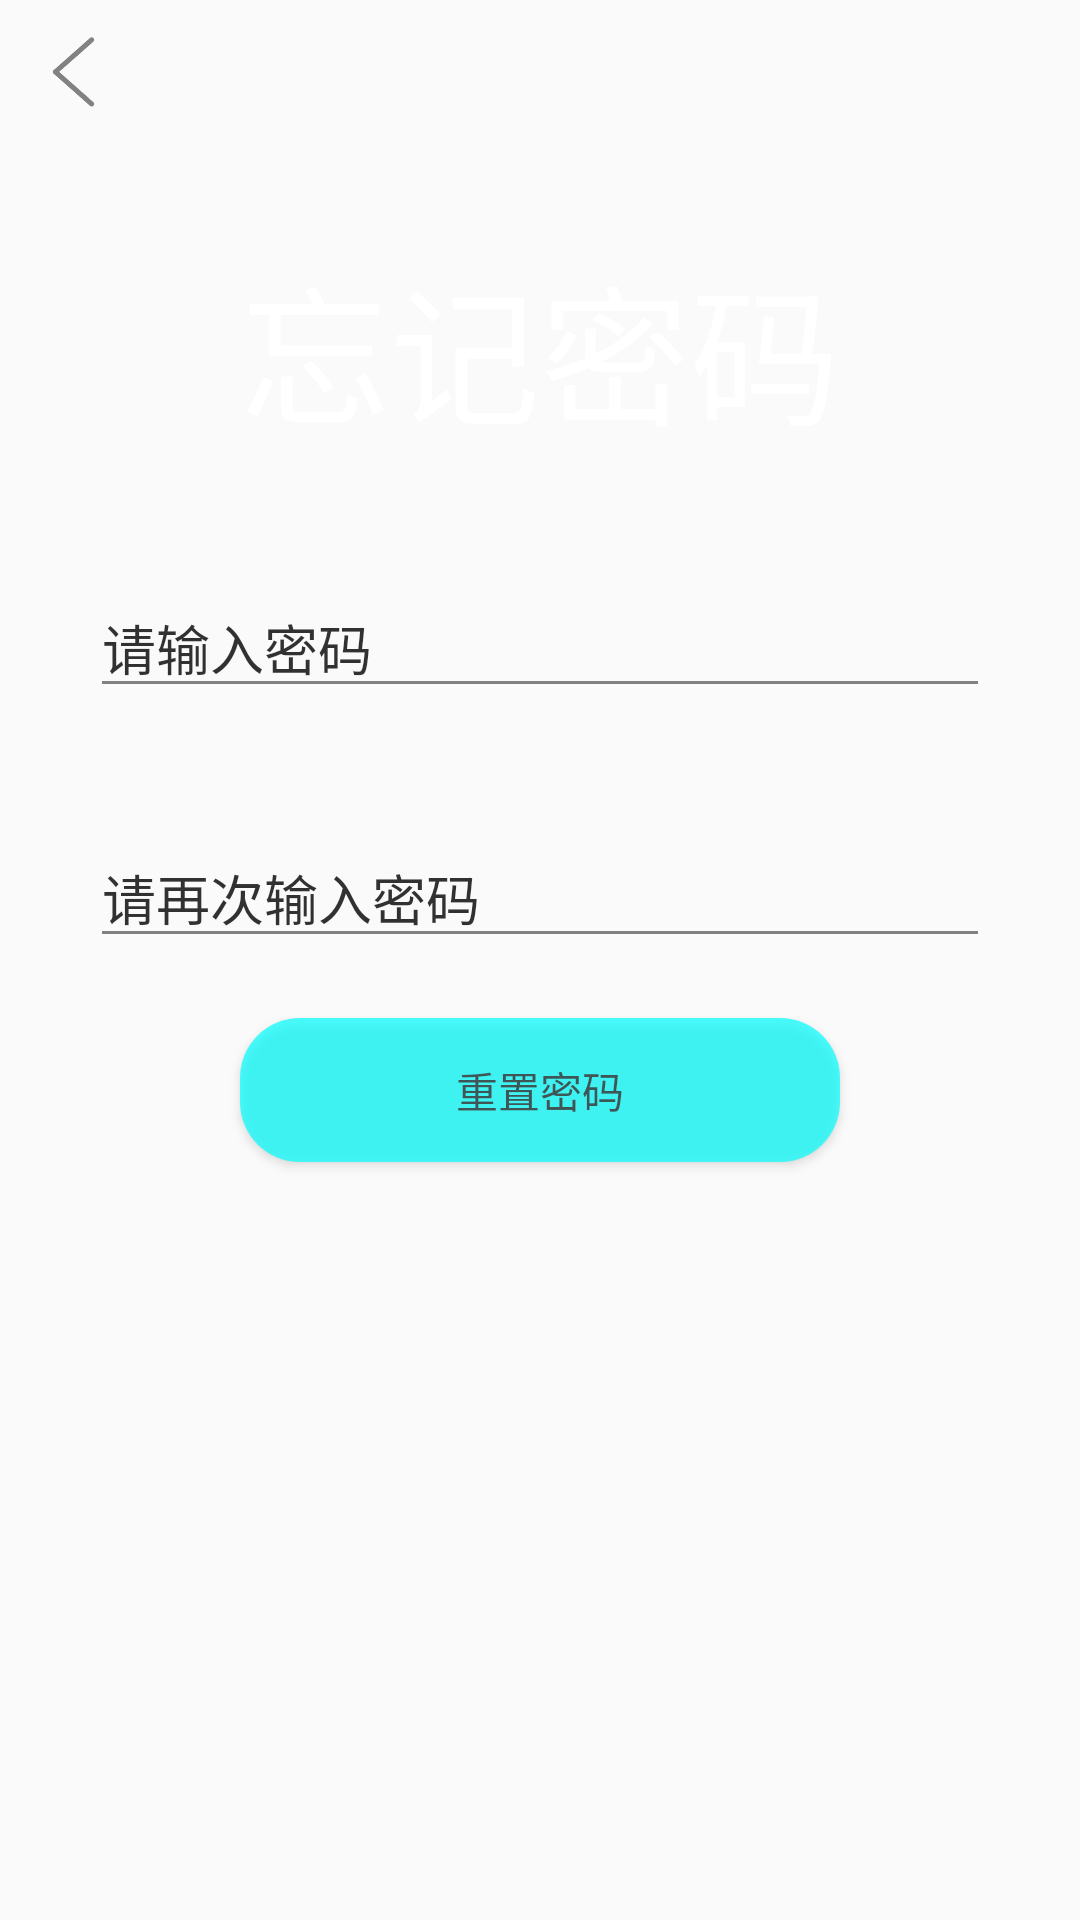

Here is an Android app screen rendered from its layout file. Give the layout XML and the strings, colors and styles it references.
<!-- AndroidManifest.xml: application theme AppTheme -->
<!-- res/layout/reset_fragment.xml -->
<?xml version="1.0" encoding="utf-8"?>
<androidx.constraintlayout.widget.ConstraintLayout xmlns:android="http://schemas.android.com/apk/res/android"
    xmlns:app="http://schemas.android.com/apk/res-auto"
    xmlns:tools="http://schemas.android.com/tools"
    android:layout_width="match_parent"
    android:layout_height="match_parent"
    android:background="@mipmap/background3"
    tools:context=".Fragment.ResetFragment">

    <ImageButton
        android:id="@+id/Back_image_button"
        android:layout_width="@dimen/dimen_30dp"
        android:layout_height="@dimen/dimen_30dp"
        android:layout_marginStart="@dimen/dimen_10dp"
        android:layout_marginTop="@dimen/dimen_10dp"
        android:background="@mipmap/back"
        android:contentDescription="@string/back"
        app:layout_constraintLeft_toLeftOf="parent"
        app:layout_constraintTop_toTopOf="parent"
        />

    <TextView
        android:id="@+id/TextView"
        android:layout_width="wrap_content"
        android:layout_height="wrap_content"
        android:layout_marginTop="@dimen/dimen_80dp"
        android:fontFamily="sans-serif-medium"
        android:text="@string/忘记密码"
        android:textColor="@color/White"
        android:textSize="@dimen/dimen_50sp"
        android:textStyle="normal"
        app:layout_constraintLeft_toLeftOf="parent"
        app:layout_constraintRight_toRightOf="parent"
        app:layout_constraintTop_toTopOf="parent"
        />

    <EditText
        android:id="@+id/Password_edittext"
        android:layout_width="match_parent"
        android:layout_height="wrap_content"
        android:layout_marginLeft="@dimen/dimen_30dp"
        android:layout_marginTop="@dimen/dimen_40dp"
        android:layout_marginRight="@dimen/dimen_30dp"
        android:alpha="0.8"
        android:autofillHints=""
        android:hint="@string/请输入密码"
        android:textColorHint="@color/Black"
        android:inputType="textPassword"
        app:layout_constraintHorizontal_bias="0.0"
        app:layout_constraintLeft_toLeftOf="parent"
        app:layout_constraintLeft_toRightOf="parent"
        app:layout_constraintTop_toBottomOf="@id/TextView"
        tools:ignore="TextFields"
        />

    <EditText
        android:id="@+id/ConfirmPassword_edittext"
        android:layout_width="match_parent"
        android:layout_height="wrap_content"
        android:layout_marginLeft="@dimen/dimen_30dp"
        android:layout_marginTop="@dimen/dimen_40dp"
        android:layout_marginRight="@dimen/dimen_30dp"
        android:alpha="0.8"
        android:autofillHints=""
        android:hint="@string/请再次输入密码"
        android:textColorHint="@color/Black"
        android:inputType="textPassword"
        app:layout_constraintHorizontal_bias="0.0"
        app:layout_constraintLeft_toLeftOf="@id/Password_edittext"
        app:layout_constraintLeft_toRightOf="@id/Password_edittext"
        app:layout_constraintTop_toBottomOf="@id/Password_edittext"
        tools:ignore="TextFields"
        />

    <Button
        android:id="@+id/Reset_button"
        android:layout_width="match_parent"
        android:layout_height="wrap_content"
        android:layout_marginLeft="@dimen/dimen_80dp"
        android:layout_marginTop="@dimen/dimen_20dp"
        android:layout_marginRight="@dimen/dimen_80dp"
        android:alpha="0.7"
        android:background="@drawable/button_background"
        android:text="@string/重置密码"
        android:textAllCaps="false"
        app:layout_constraintHorizontal_bias="0.0"
        app:layout_constraintLeft_toLeftOf="parent"
        app:layout_constraintRight_toRightOf="parent"
        app:layout_constraintTop_toBottomOf="@id/ConfirmPassword_edittext" />

</androidx.constraintlayout.widget.ConstraintLayout>
<!-- resources referenced by this layout -->
<resources>
  <color name="Black">#000000</color>
  <color name="White">#FFFFFF</color>
  <dimen name="dimen_10dp">10dp</dimen>
  <dimen name="dimen_20dp">20dp</dimen>
  <dimen name="dimen_30dp">30dp</dimen>
  <dimen name="dimen_40dp">40dp</dimen>
  <dimen name="dimen_50sp">50sp</dimen>
  <dimen name="dimen_80dp">80dp</dimen>
  <!-- drawable button_background (drawable) -->
  <?xml version="1.0" encoding="utf-8"?>
  <selector xmlns:android="http://schemas.android.com/apk/res/android">
      <item android:state_pressed="true">
          <shape>
              <solid android:color="@color/DarkQICQ" />
              <corners android:radius="@dimen/dimen_10dp" />
          </shape>
      </item>
      <item android:state_pressed="false">
          <shape>
              <solid android:color="@color/QICQ" />
              <corners android:radius="@dimen/dimen_20dp" />
          </shape>
      </item>
  
  </selector>
  <!-- mipmap back: png bitmap (mipmap-xxxhdpi, 4558 bytes) -->
  <string name="back">back</string>
  <style name="AppTheme" parent="Theme.AppCompat.Light.NoActionBar">
          
          <item name="colorPrimary">@color/Primary</item>
          <item name="colorPrimaryDark">@color/PrimaryDark</item>
          <item name="colorAccent">@color/Accent</item>
      </style>
  <color name="DarkQICQ">#00CDCD</color>
  <color name="QICQ">#00FFFF</color>
  <color name="Primary">#6200EE</color>
  <color name="PrimaryDark">#3700B3</color>
  <color name="Accent">#03DAC5</color>
</resources>
